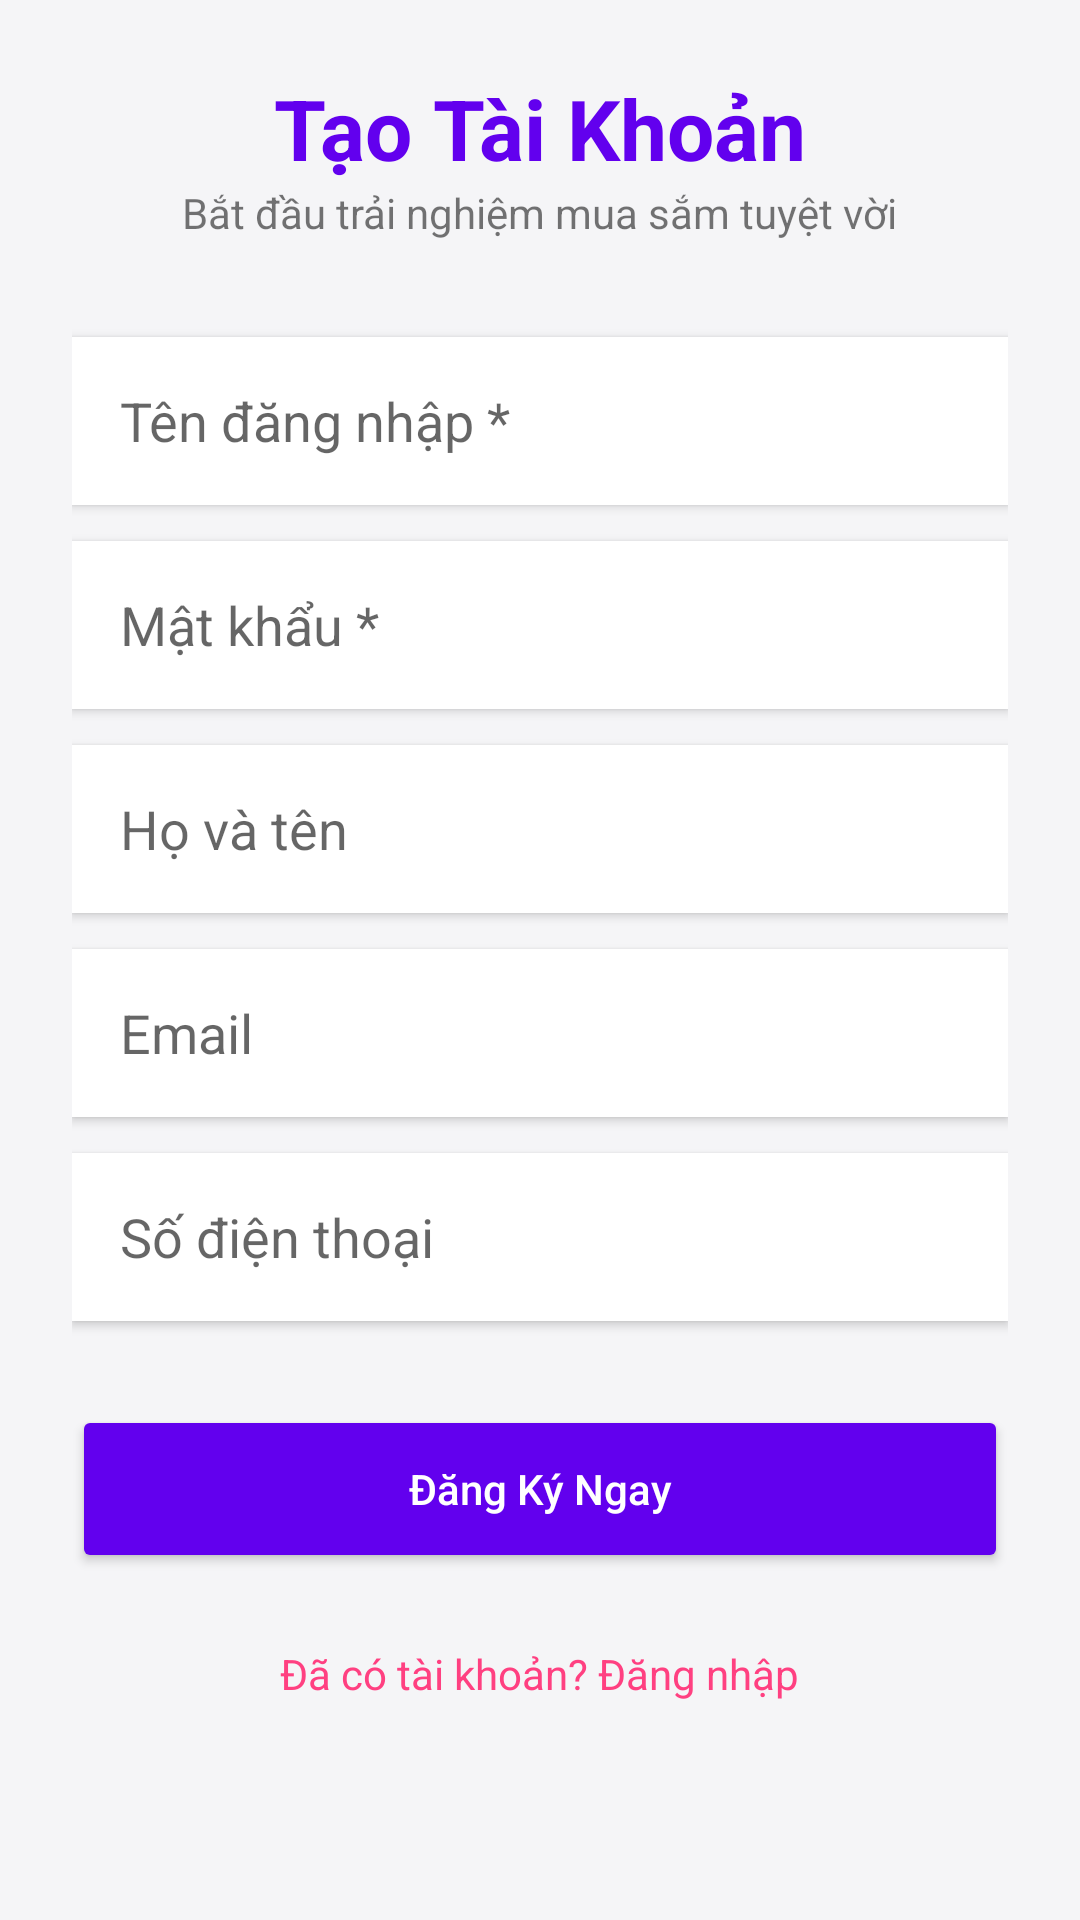

Android layout source for this screen:
<!-- AndroidManifest.xml: application theme Theme.Approbotraicay.NoActionBar -->
<!-- res/layout/activity_register.xml -->
<?xml version="1.0" encoding="utf-8"?>
<ScrollView xmlns:android="http://schemas.android.com/apk/res/android"
    android:layout_width="match_parent"
    android:layout_height="match_parent"
    android:background="@color/background_color"
    android:fillViewport="true">

    <LinearLayout
        android:layout_width="match_parent"
        android:layout_height="wrap_content"
        android:gravity="center_horizontal"
        android:orientation="vertical"
        android:padding="24dp">

        <TextView
            android:layout_width="wrap_content"
            android:layout_height="wrap_content"
            android:text="Tạo Tài Khoản"
            android:textColor="@color/primary_color"
            android:textSize="28sp"
            android:textStyle="bold" />

        <TextView
            android:layout_width="wrap_content"
            android:layout_height="wrap_content"
            android:layout_marginBottom="32dp"
            android:text="Bắt đầu trải nghiệm mua sắm tuyệt vời" />

        <EditText
            android:id="@+id/et_username"
            android:layout_width="match_parent"
            android:layout_height="56dp"
            android:layout_marginBottom="12dp"
            android:background="@android:color/white"
            android:elevation="2dp"
            android:hint="Tên đăng nhập *"
            android:padding="16dp" />

        <EditText
            android:id="@+id/et_password"
            android:layout_width="match_parent"
            android:layout_height="56dp"
            android:layout_marginBottom="12dp"
            android:background="@android:color/white"
            android:elevation="2dp"
            android:hint="Mật khẩu *"
            android:inputType="textPassword"
            android:padding="16dp" />

        <EditText
            android:id="@+id/et_fullname"
            android:layout_width="match_parent"
            android:layout_height="56dp"
            android:layout_marginBottom="12dp"
            android:background="@android:color/white"
            android:elevation="2dp"
            android:hint="Họ và tên"
            android:padding="16dp" />

        <EditText
            android:id="@+id/et_email"
            android:layout_width="match_parent"
            android:layout_height="56dp"
            android:layout_marginBottom="12dp"
            android:background="@android:color/white"
            android:elevation="2dp"
            android:hint="Email"
            android:inputType="textEmailAddress"
            android:padding="16dp" />

        <EditText
            android:id="@+id/et_phone"
            android:layout_width="match_parent"
            android:layout_height="56dp"
            android:layout_marginBottom="12dp"
            android:background="@android:color/white"
            android:elevation="2dp"
            android:hint="Số điện thoại"
            android:inputType="phone"
            android:padding="16dp" />

        <Button
            android:id="@+id/btn_register"
            android:layout_width="match_parent"
            android:layout_height="56dp"
            android:layout_marginTop="16dp"
            android:backgroundTint="@color/primary_color"
            android:text="Đăng Ký Ngay"
            android:textAllCaps="false"
            android:textColor="@color/white" />

        <TextView
            android:id="@+id/tv_go_to_login"
            android:layout_width="wrap_content"
            android:layout_height="wrap_content"
            android:layout_marginTop="24dp"
            android:text="Đã có tài khoản? Đăng nhập"
            android:textColor="@color/secondary_color" />

    </LinearLayout>
</ScrollView>
<!-- resources referenced by this layout -->
<resources>
  <color name="background_color">#F5F5F7</color>
  <color name="primary_color">#6200EE</color>
  <color name="secondary_color">#FF4081</color>
  <color name="white">#FFFFFF</color>
  <style name="Theme.Approbotraicay.NoActionBar" parent="Theme.MaterialComponents.DayNight.NoActionBar">
          <item name="windowActionBar">false</item>
          <item name="windowNoTitle">true</item>
          
          <item name="colorPrimary">@color/primary_color</item>
          <item name="colorPrimaryVariant">@color/primary_color</item>
          <item name="colorSecondary">@color/secondary_color</item>
          <item name="android:statusBarColor">#6200EE</item>
      </style>
</resources>
